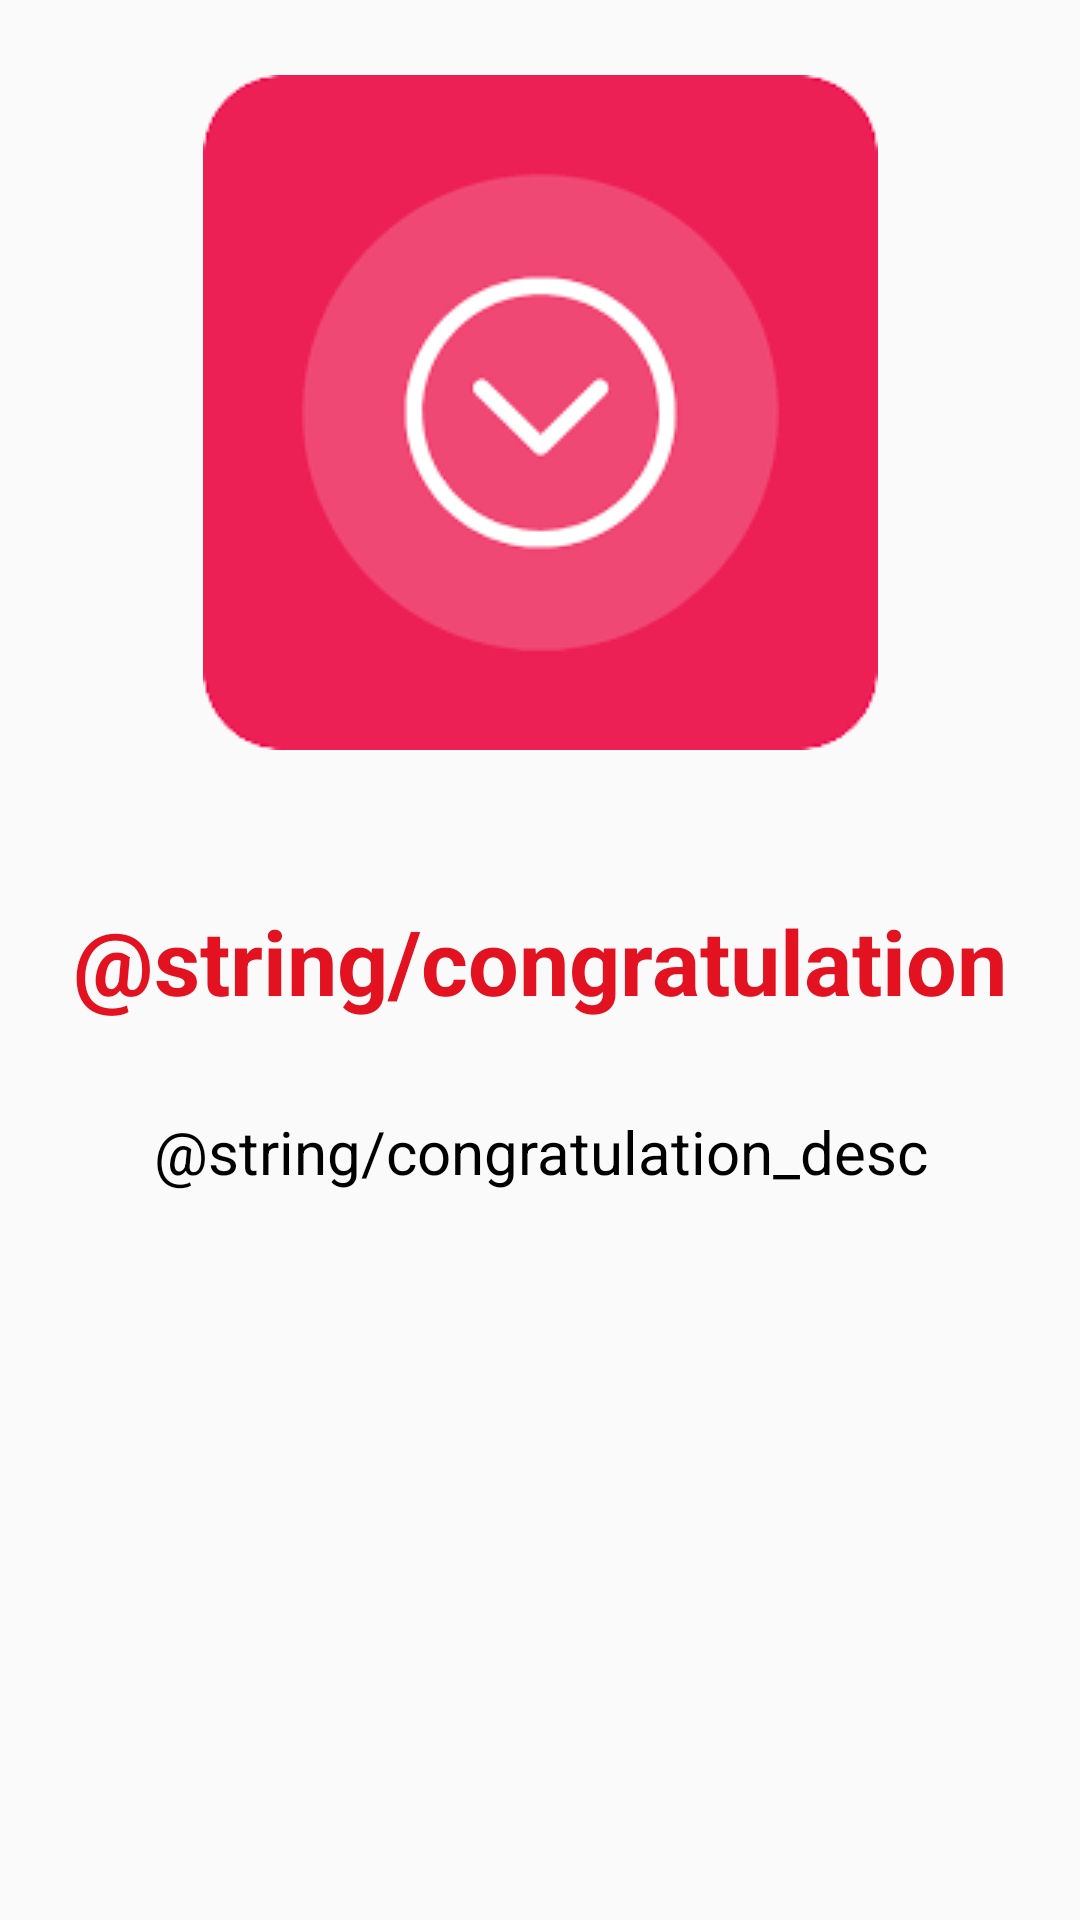

Reconstruct the res/layout file that produces this screen, plus the resources it refers to.
<!-- AndroidManifest.xml: application theme Theme.Movies -->
<!-- res/layout/success_create_new_password_dialog.xml -->
<?xml version="1.0" encoding="utf-8"?>
<androidx.constraintlayout.widget.ConstraintLayout xmlns:android="http://schemas.android.com/apk/res/android"
    xmlns:app="http://schemas.android.com/apk/res-auto"
    android:layout_width="match_parent"
    android:layout_height="match_parent">

    <androidx.appcompat.widget.AppCompatImageView
        android:id="@+id/imageView"
        android:layout_width="wrap_content"
        android:layout_height="wrap_content"
        android:layout_marginBottom="50dp"
        android:src="@drawable/ic_new_password_created"
        app:layout_constraintBottom_toTopOf="@+id/congratulationTextView"
        app:layout_constraintEnd_toEndOf="parent"
        app:layout_constraintStart_toStartOf="parent" />

    <TextView
        android:id="@+id/congratulationTextView"
        android:layout_width="wrap_content"
        android:layout_height="wrap_content"
        android:text="@string/congratulation"
        android:textColor="@color/main_color"
        android:textSize="30sp"
        android:textStyle="bold"
        app:layout_constraintBottom_toBottomOf="parent"
        app:layout_constraintEnd_toEndOf="parent"
        app:layout_constraintStart_toStartOf="parent"
        app:layout_constraintTop_toTopOf="parent" />

    <TextView
        android:layout_width="match_parent"
        android:layout_height="wrap_content"
        android:layout_marginHorizontal="45dp"
        android:layout_marginTop="30dp"
        android:text="@string/congratulation_desc"
        android:textAlignment="center"
        android:textColor="?colorOnSecondary"
        android:textSize="20sp"
        app:layout_constraintEnd_toEndOf="parent"
        app:layout_constraintStart_toStartOf="parent"
        app:layout_constraintTop_toBottomOf="@+id/congratulationTextView" />

</androidx.constraintlayout.widget.ConstraintLayout>
<!-- resources referenced by this layout -->
<resources>
  <color name="main_color">#E21221</color>
  <!-- drawable ic_new_password_created: png bitmap (drawable, 10380 bytes) -->
  <style name="Theme.Movies" parent="Theme.MaterialComponents.DayNight.NoActionBar.Bridge">
          
          <item name="colorPrimary">@color/main_color</item>
          <item name="colorPrimaryVariant">@color/purple_700</item>
          <item name="colorOnPrimary">@color/white</item>
          
          <item name="colorSecondary">@color/teal_200</item>
          <item name="colorSecondaryVariant">@color/teal_700</item>
          <item name="colorOnSecondary">@color/black</item>
          
          <item name="android:statusBarColor">@android:color/transparent</item>
          
      </style>
  <color name="purple_700">#FF3700B3</color>
  <color name="white">#FFFFFFFF</color>
  <color name="teal_200">#FF03DAC5</color>
  <color name="teal_700">#FF018786</color>
  <color name="black">#FF000000</color>
</resources>
